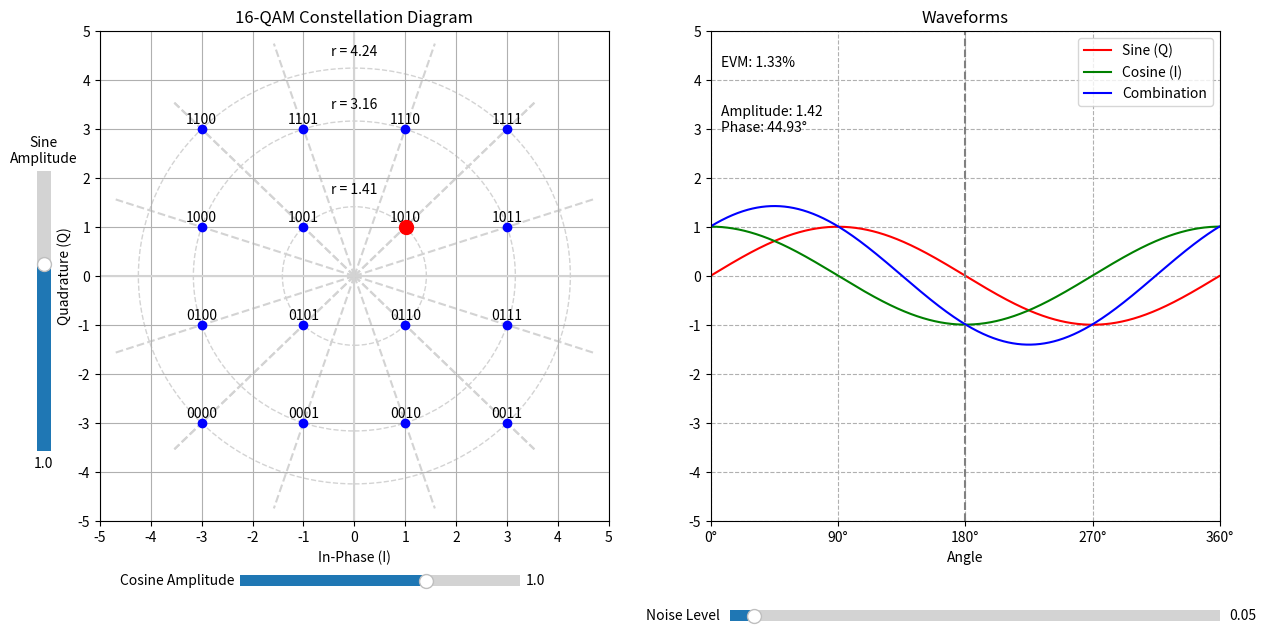

Write the Python code that produced this figure.
import numpy as np
import matplotlib.pyplot as plt
from matplotlib.widgets import Slider
from matplotlib.animation import FuncAnimation

def qam_modulate(I_values, Q_values, binary_values):
    X, Y = np.meshgrid(I_values, Q_values)
    X = X.flatten()
    Y = Y.flatten()
    return X + 1j * Y

def calculate_evm(signal, ideal_signal):
    error = signal - ideal_signal
    rms_error = np.sqrt(np.mean(np.abs(error) ** 2))
    rms_signal = np.sqrt(np.mean(np.abs(ideal_signal) ** 2))
    if rms_signal != 0:
        evm = (rms_error / rms_signal) * 100
    else:
        evm = 0
    return evm

def update_waveforms(A, B):
    sine_wave = A * np.sin(2 * np.pi * frequency * t)
    cosine_wave = B * np.cos(2 * np.pi * frequency * t)
    resultant_waveform = sine_wave + cosine_wave

    line1.set_ydata(sine_wave)
    line2.set_ydata(cosine_wave)
    line3.set_ydata(resultant_waveform)

    highlighted_point.set_offsets([[B, A]])

    evm = calculate_evm(resultant_waveform, resultant_waveform)
    evm_text.set_text(f"EVM: {evm:.2f}%")

    amplitude = np.sqrt(A**2 + B**2)
    phase = np.arctan2(A, B) * 180 / np.pi
    amp_phase_text.set_text(f"Amplitude: {amplitude:.2f}\nPhase: {phase:.2f}°")

    fig.canvas.draw_idle()

def update_plot(val):
    global A, B
    A = round(sAmp1.val, 1)  # Sine amplitude
    B = round(sAmp2.val, 1)  # Cosine amplitude
    update_waveforms(A, B)

def on_pick(event):
    index = event.ind[0]
    I, Q = np.real(qam_signal)[index], np.imag(qam_signal)[index]
    sAmp2.set_val(I)
    sAmp1.set_val(Q)
    update_plot(None)

def hover(event):
    if event.inaxes == ax_const:
        cont, _ = scatter.contains(event)
        if cont:
            ax_const.set_title('16-QAM Constellation Diagram (Hovering)', color='red')
        else:
            ax_const.set_title('16-QAM Constellation Diagram', color='black')
        fig.canvas.draw_idle()

def animate(frame):
    noise_amplitude = sNoise.val
    noise_i = np.random.normal(0, noise_amplitude)
    noise_q = np.random.normal(0, noise_amplitude)
    noisy_I = B + noise_i
    noisy_Q = A + noise_q
    
    highlighted_point.set_offsets([[noisy_I, noisy_Q]])
    
    noisy_sine = A * np.sin(2 * np.pi * frequency * t) + noise_q
    noisy_cosine = B * np.cos(2 * np.pi * frequency * t) + noise_i
    noisy_resultant = noisy_sine + noisy_cosine
    
    line1.set_ydata(noisy_sine)
    line2.set_ydata(noisy_cosine)
    line3.set_ydata(noisy_resultant)
    
    ideal_signal = A * np.sin(2 * np.pi * frequency * t) + B * np.cos(2 * np.pi * frequency * t)
    evm = calculate_evm(noisy_resultant, ideal_signal)
    evm_text.set_text(f"EVM: {evm:.2f}%")
    
    amplitude = np.sqrt(noisy_I**2 + noisy_Q**2)
    phase = np.arctan2(noisy_Q, noisy_I) * 180 / np.pi
    amp_phase_text.set_text(f"Amplitude: {amplitude:.2f}\nPhase: {phase:.2f}°")
    
    fig.canvas.draw_idle()

    return [highlighted_point, line1, line2, line3, evm_text, amp_phase_text]

# Define the parameters
frequency = 1
sampling_rate = 1000
duration = 1
t = np.linspace(0, duration, int(duration * sampling_rate), endpoint=False)
t_degrees = 360 * t / duration

# I and Q values for 16-QAM constellation
I_values = np.array([-3, -1, 1, 3])
Q_values = np.array([-3, -1, 1, 3])
binary_values = [f"{i:04b}" for i in range(16)]

# Create 16-QAM constellation points
qam_signal = qam_modulate(I_values, Q_values, binary_values)

# Create the figure and axes
fig, (ax_const, ax_waves) = plt.subplots(1, 2, figsize=(14, 7))
plt.subplots_adjust(left=0.1, right=0.9, bottom=0.2, top=0.9)

# Set the background color explicitly
fig.patch.set_facecolor('white')
ax_const.set_facecolor('white')
ax_waves.set_facecolor('white')

# Configure the constellation diagram
scatter = ax_const.scatter(np.real(qam_signal), np.imag(qam_signal), color='blue', zorder=5, picker=True)
highlighted_point = ax_const.scatter([], [], marker='o', color='red', s=100, zorder=10)
for i, (x, y) in enumerate(zip(np.real(qam_signal), np.imag(qam_signal))):
    ax_const.text(x, y + 0.2, binary_values[i], ha='center', va='center')

# Add circles to the Constellation diagram
circle_radii = [np.sqrt(2), np.sqrt(10), np.sqrt(18)]
for radius in circle_radii:
    circle = plt.Circle((0, 0), radius, fill=False, linestyle='--', color='lightgray')
    ax_const.add_artist(circle)
    ax_const.text(0, radius + 0.2, f'r = {radius:.2f}', 
                  color='black', ha='center', va='bottom')  # Changed to black

# Add radial lines to the Constellation diagram
for point in qam_signal:
    angle = np.angle(point)
    ax_const.plot([0, 5*np.cos(angle)], [0, 5*np.sin(angle)], 
                  linestyle='--', color='lightgray', zorder=1)

ax_const.set_title('16-QAM Constellation Diagram')
ax_const.set_xlim(-5, 5)
ax_const.set_ylim(-5, 5)
ax_const.set_xticks(np.arange(-5, 6, 1))
ax_const.set_yticks(np.arange(-5, 6, 1))
ax_const.axhline(0, color='lightgray', linestyle='-')  # Changed to lightgray
ax_const.axvline(0, color='lightgray', linestyle='-')  # Changed to lightgray
ax_const.grid(True)

# Add labels for In-Phase (I) and Quadrature (Q)
ax_const.set_xlabel('In-Phase (I)')
ax_const.set_ylabel('Quadrature (Q)')

# Initialize lines for sine, cosine, and resultant waveform
line1, = ax_waves.plot(t_degrees, np.zeros_like(t), 'r', label='Sine (Q)')
line2, = ax_waves.plot(t_degrees, np.zeros_like(t), 'g', label='Cosine (I)')
line3, = ax_waves.plot(t_degrees, np.zeros_like(t), 'b', label='Combination')

# Configure the waveform plot
ax_waves.set_title('Waveforms')
ax_waves.set_xlim(0, 360)
ax_waves.set_ylim(-5, 5)
ax_waves.set_xlabel('Angle')
ax_waves.set_xticks(np.arange(0, 360 + 90, 90))
ax_waves.set_xticklabels([f'{int(tick)}°' for tick in np.arange(0, 360 + 90, 90)])
ax_waves.axvline(180, color='grey', linestyle='--')
ax_waves.grid(which='both', linestyle='--')
ax_waves.set_yticks(np.arange(-5, 6, 1))
ax_waves.legend()

# Create vertical slider for Sine Amplitude
axAmp1 = plt.axes([0.05, 0.3, 0.02, 0.4])
sAmp1 = Slider(axAmp1, 'Sine\nAmplitude', -3, 3, valinit=1, valstep=0.1, valfmt='%1.1f', orientation='vertical')

# Create horizontal slider for Cosine Amplitude
axAmp2 = plt.axes([0.2, 0.1, 0.2, 0.03])
sAmp2 = Slider(axAmp2, 'Cosine Amplitude', -3, 3, valinit=1, valstep=0.1, valfmt='%1.1f')

# Create horizontal slider for Noise Level
axNoise = plt.axes([0.55, 0.05, 0.35, 0.03])
sNoise = Slider(axNoise, 'Noise Level', 0, 1, valinit=0.05, valstep=0.01, valfmt='%1.2f')

# Add EVM text
evm_text = ax_waves.text(0.02, 0.95, f"EVM: {0:.2f}%", ha='left', va='top', transform=ax_waves.transAxes)

# Add Amplitude and Phase text
amp_phase_text = ax_waves.text(0.02, 0.85, f"Amplitude: {0:.2f}\nPhase: {0:.2f}°", ha='left', va='top', transform=ax_waves.transAxes)

# Connect event handlers
sAmp1.on_changed(update_plot)
sAmp2.on_changed(update_plot)
fig.canvas.mpl_connect('pick_event', on_pick)
fig.canvas.mpl_connect('motion_notify_event', hover)

# Global variables for current amplitudes
A, B = 1, 1  # Initial values

# Create animation
anim = FuncAnimation(fig, animate, frames=None, interval=500, blit=False, cache_frame_data=False)
# Start with animation running (noise on)
anim.event_source.start()

# Initial plot update
update_plot(None)

# Display the plot
plt.show()
